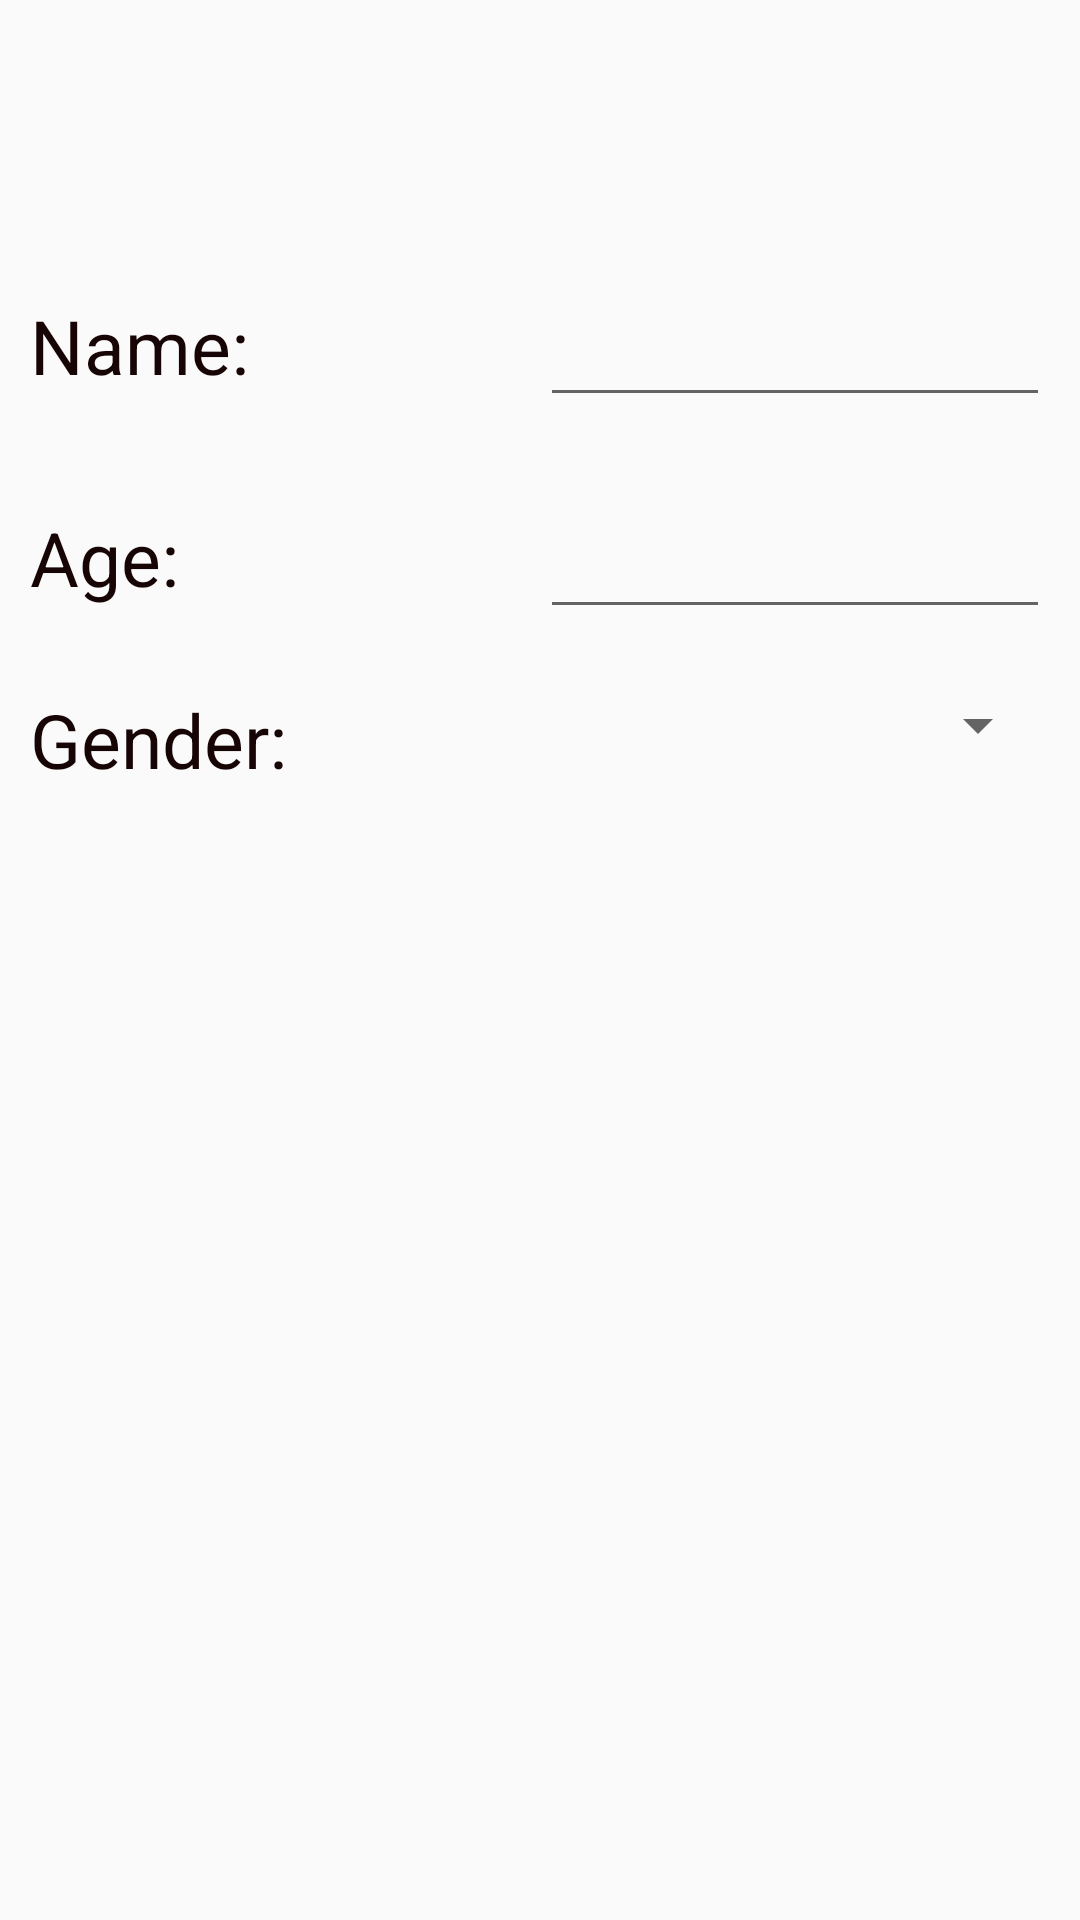

Here is an Android app screen rendered from its layout file. Give the layout XML and the strings, colors and styles it references.
<!-- AndroidManifest.xml: application theme AppTheme -->
<!-- res/layout/activity_info.xml -->
<?xml version="1.0" encoding="utf-8"?>
<androidx.constraintlayout.widget.ConstraintLayout
    xmlns:android="http://schemas.android.com/apk/res/android"
    xmlns:app="http://schemas.android.com/apk/res-auto"
    android:layout_width="match_parent"
    android:layout_height="match_parent">

    <LinearLayout
        android:layout_width="match_parent"
        android:layout_height="wrap_content"
        android:orientation="vertical"
        app:layout_constraintBottom_toBottomOf="parent"
        app:layout_constraintEnd_toEndOf="parent"
        app:layout_constraintHorizontal_bias="0.0"
        app:layout_constraintStart_toStartOf="parent"
        app:layout_constraintTop_toTopOf="parent"
        app:layout_constraintVertical_bias="0.176">

        <LinearLayout
            android:layout_width="match_parent"
            android:layout_height="wrap_content"
            android:orientation="horizontal"
            android:padding="10sp">

            <TextView
                android:layout_width="match_parent"
                android:layout_weight="1"
                android:layout_height="wrap_content"
                android:text="Name: "
                android:textSize="25sp"
                android:textColor="#170505"/>

            <EditText
                android:id="@+id/editTextNameActInfo"
                android:layout_width="match_parent"
                android:layout_height="wrap_content"
                android:layout_weight="1"
                android:inputType="text"
                android:textSize="25sp"/>

        </LinearLayout>

        <LinearLayout
            android:layout_width="match_parent"
            android:layout_height="wrap_content"
            android:orientation="horizontal"
            android:padding="10sp">

            <TextView
                android:layout_width="match_parent"
                android:layout_height="wrap_content"
                android:layout_weight="1"
                android:text="Age: "
                android:textSize="25sp"
                android:textColor="#170505"/>

            <EditText
                android:id="@+id/editTextAgeActInfo"
                android:layout_width="match_parent"
                android:layout_height="wrap_content"
                android:layout_weight="1"
                android:inputType="numberDecimal"
                android:textSize="25sp"/>

        </LinearLayout>

        <LinearLayout
            android:layout_width="match_parent"
            android:layout_height="wrap_content"
            android:orientation="horizontal"
            android:padding="10sp">

            <TextView
                android:layout_width="match_parent"
                android:layout_height="wrap_content"
                android:layout_weight="1"
                android:text="Gender: "
                android:textSize="25sp"
                android:textColor="#170505"/>

            <Spinner
                android:id="@+id/spinnerActInfo"
                android:layout_width="match_parent"
                android:layout_height="wrap_content"
                android:layout_weight="1"
                android:spinnerMode="dropdown"/>

        </LinearLayout>


    </LinearLayout>


</androidx.constraintlayout.widget.ConstraintLayout>
<!-- resources referenced by this layout -->
<resources>
  <style name="AppTheme" parent="Theme.AppCompat.Light.DarkActionBar">
          
          <item name="colorPrimary">@color/colorPrimary</item>
          <item name="colorPrimaryDark">@color/colorPrimaryDark</item>
          <item name="colorAccent">@color/colorAccent</item>
      </style>
  <!-- not gathered from this repository: default colours our renderer supplied (Android Studio template values) -->
  <color name="colorPrimary">#FF6200EE</color>
  <color name="colorPrimaryDark">#FF3700B3</color>
  <color name="colorAccent">#FF03DAC5</color>
</resources>
